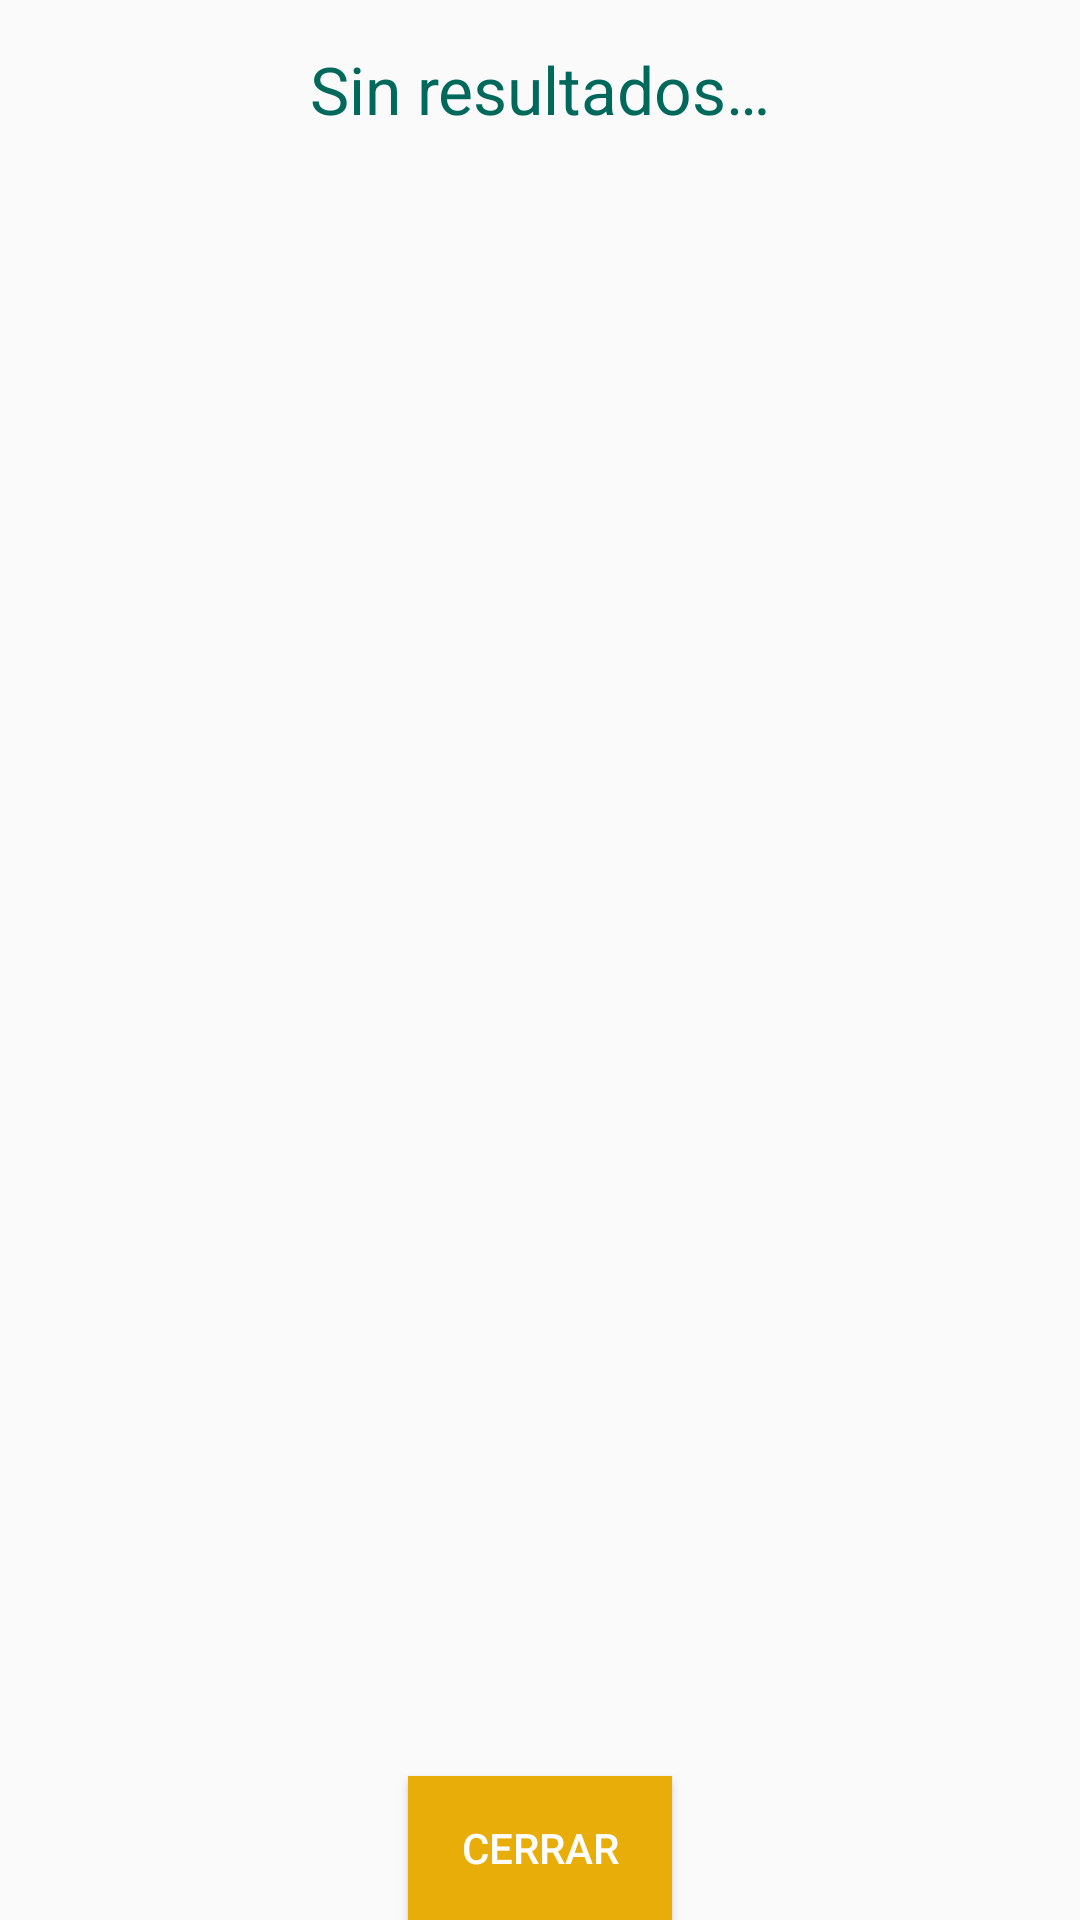

This screen was rendered from an Android layout file. Write that file and the resources it references.
<!-- AndroidManifest.xml: application theme AppTheme -->
<!-- res/layout/activity_resultado.xml -->
<?xml version="1.0" encoding="utf-8"?>
<RelativeLayout xmlns:android="http://schemas.android.com/apk/res/android"
    xmlns:tools="http://schemas.android.com/tools"
    android:layout_width="match_parent"
    android:layout_height="match_parent"
    android:paddingBottom="@dimen/activity_vertical_margin"
    android:paddingLeft="@dimen/activity_horizontal_margin"
    android:paddingRight="@dimen/activity_horizontal_margin"
    android:paddingTop="@dimen/activity_vertical_margin">

    <TextView
        android:id="@+id/text_modelo"
        android:layout_width="wrap_content"
        android:layout_height="wrap_content"
        android:layout_alignParentEnd="true"
        android:layout_alignParentLeft="true"
        android:layout_alignParentRight="true"
        android:layout_alignParentStart="true"
        android:layout_alignParentTop="true"
        android:layout_marginTop="15dp"
        android:gravity="center_vertical|center_horizontal"
        android:text="@string/name_resultado"
        android:textAppearance="?android:attr/textAppearanceLarge"
        android:textColor="@color/texto" />

    <ListView
        android:id="@+id/lista_resultado"
        android:layout_width="wrap_content"
        android:layout_height="wrap_content"
        android:layout_above="@+id/btn_cancel_res"
        android:layout_below="@+id/text_modelo"
        android:layout_centerHorizontal="true"
        android:layout_marginTop="15dp"
        android:choiceMode="none"
        tools:listitem="@layout/list_item_resultado" />

    <Button
        android:id="@+id/btn_cancel_res"
        android:layout_width="wrap_content"
        android:layout_height="wrap_content"
        android:layout_alignParentBottom="true"
        android:layout_centerHorizontal="true"
        android:layout_marginTop="5dp"
        android:background="@color/boton"
        android:text="@string/btn_close"
        android:textColor="@color/texto_boton" />
</RelativeLayout>
<!-- res/layout/list_item_resultado.xml (included above) -->
<?xml version="1.0" encoding="utf-8"?>
<LinearLayout xmlns:android="http://schemas.android.com/apk/res/android"
    android:layout_width="match_parent"
    android:layout_height="match_parent"
    android:orientation="vertical"
    android:weightSum="1">

    <FrameLayout
        android:layout_width="match_parent"
        android:layout_height="wrap_content"
        android:layout_weight="0.04">

        <TextView
            android:id="@+id/alter_res"
            android:layout_width="103dp"
            android:layout_height="wrap_content"
            android:layout_marginLeft="10dp"
            android:layout_marginTop="15dp"
            android:text="asdasd"
            android:textAppearance="?android:attr/textAppearanceMedium"
            android:textColor="@color/texto" />

        <TextView
            android:id="@+id/ig_res"
            android:layout_width="52dp"
            android:layout_height="wrap_content"
            android:layout_gravity="right|top"
            android:layout_marginRight="10dp"
            android:layout_marginTop="15dp"
            android:text="50"
            android:textColor="@color/texto" />
    </FrameLayout>

    <ProgressBar
        android:id="@+id/barra_res"
        style="?android:attr/progressBarStyleHorizontal"
        android:layout_width="match_parent"
        android:layout_height="wrap_content"
        android:layout_gravity="center_horizontal"
        android:layout_marginLeft="10dp"
        android:layout_marginRight="10dp"
        android:layout_weight="0.10"
        android:indeterminate="false"
        android:max="100"
        android:progress="50"
        android:progressTint="@color/darkorange" />

</LinearLayout>
<!-- resources referenced by this layout -->
<resources>
  <item name="boton" type="color">#FFE8AD09</item>
  <item name="darkorange" type="color">#E65100</item>
  <item name="texto" type="color">#FF00695C</item>
  <item name="texto_boton" type="color">#FFFFFF</item>
  <string name="btn_close">CERRAR</string>
  <string name="name_resultado">Sin resultados…</string>
  <style name="AppTheme" parent="Theme.AppCompat.Light.DarkActionBar">
          
          <item name="actionBarStyle">@style/Widget.AppTheme.ActionBar</item>
          <item name="colorPrimaryDark">@color/darkorange</item>
      </style>
  <style name="Widget.AppTheme.ActionBar" parent="Widget.AppCompat.ActionBar.Solid">
          
          <item name="background">@color/orange</item>
          
          <item name="elevation">4dp</item>
      </style>
  <item name="orange" type="color">#F57C00</item>
</resources>
